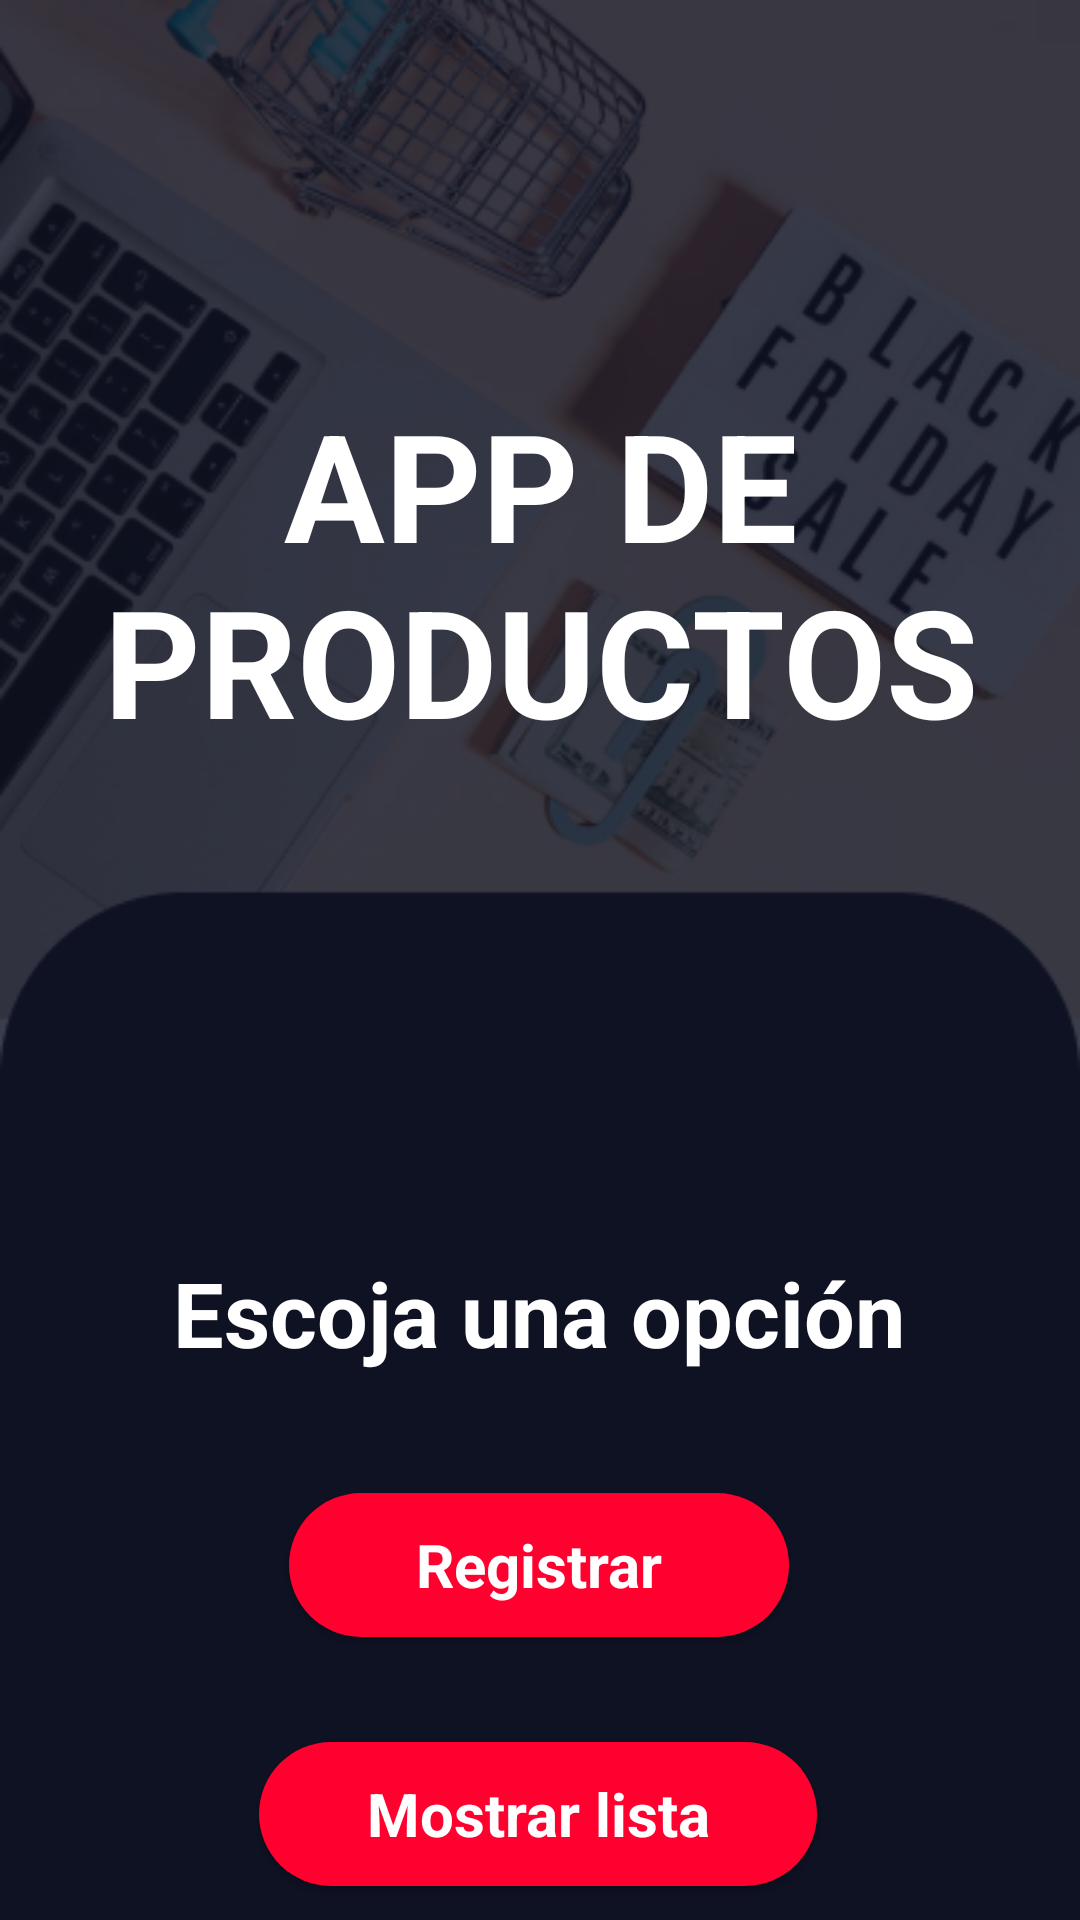

Produce the Android XML layout that renders to this screen, including the resource entries it uses.
<!-- AndroidManifest.xml: application theme Theme._2doparcialappmovil -->
<!-- res/layout/activity_main.xml -->
<?xml version="1.0" encoding="utf-8"?>
<androidx.constraintlayout.widget.ConstraintLayout xmlns:android="http://schemas.android.com/apk/res/android"
    xmlns:app="http://schemas.android.com/apk/res-auto"
    xmlns:tools="http://schemas.android.com/tools"
    android:layout_width="match_parent"
    android:layout_height="match_parent"
    android:background="@drawable/background_principal"
    tools:context=".MainActivity">

    <TextView
        android:id="@+id/textView"
        android:layout_width="wrap_content"
        android:layout_height="wrap_content"
        android:layout_marginTop="128dp"
        android:text="APP DE PRODUCTOS"
        android:textColor="@color/white"
        android:textSize="50dp"
        android:textStyle="bold"
        android:gravity="center"
        app:layout_constraintEnd_toEndOf="parent"
        app:layout_constraintStart_toStartOf="parent"
        app:layout_constraintTop_toTopOf="parent" />

    <TextView
        android:id="@+id/textView7"
        android:layout_width="wrap_content"
        android:layout_height="wrap_content"
        android:layout_marginTop="164dp"
        android:text="Escoja una opción"
        android:textColor="@color/white"
        android:textSize="30dp"
        android:textStyle="bold"
        app:layout_constraintEnd_toEndOf="parent"
        app:layout_constraintHorizontal_bias="0.497"
        app:layout_constraintStart_toStartOf="parent"
        app:layout_constraintTop_toBottomOf="@+id/textView" />

    <androidx.appcompat.widget.AppCompatButton
        android:id="@+id/btnAdd"
        style="@android:style/Widget.Button"
        android:layout_width="500px"
        android:layout_height="wrap_content"
        android:layout_marginStart="20dp"
        android:layout_marginTop="40dp"
        android:layout_marginEnd="20dp"
        android:background="@drawable/style_buttoms"
        android:onClick="onAddButtonClick"
        android:text="Registrar"
        android:textColor="#ffffff"
        android:textSize="20sp"
        android:textStyle="bold"
        app:layout_constraintEnd_toEndOf="parent"
        app:layout_constraintHorizontal_bias="0.497"

        app:layout_constraintStart_toStartOf="parent"
        app:layout_constraintTop_toBottomOf="@+id/textView7"
        tools:ignore="MissingConstraints" />

    <androidx.appcompat.widget.AppCompatButton
        android:id="@+id/btnShow"
        style="@android:style/Widget.Button"
        android:layout_width="186dp"
        android:layout_height="48dp"
        android:layout_marginTop="35dp"
        android:background="@drawable/style_buttoms"
        android:onClick="onShowButtonClick"
        android:text="Mostrar lista"
        android:textColor="#ffffff"
        android:textSize="20sp"
        android:textStyle="bold"
        app:layout_constraintEnd_toEndOf="parent"
        app:layout_constraintHorizontal_bias="0.497"
        app:layout_constraintStart_toStartOf="parent"
        app:layout_constraintTop_toBottomOf="@+id/btnAdd" />

</androidx.constraintlayout.widget.ConstraintLayout>
<!-- resources referenced by this layout -->
<resources>
  <color name="white">#FFFFFFFF</color>
  <!-- drawable background_principal: png bitmap (drawable, 101592 bytes) -->
  <!-- drawable style_buttoms (drawable) -->
  <?xml version="1.0" encoding="utf-8"?>
  <selector xmlns:android="http://schemas.android.com/apk/res/android">
      <item android:state_pressed="true">
          <shape android:shape="rectangle">
              <corners android:radius="50dp"/>
              <solid android:color="#5DADE2" />
          </shape>
      </item>
      <item>
          <shape>
              <corners android:radius="50dp"/>
              <solid android:color="#FF002F"/> 
          </shape>
      </item>
  </selector>
  <style name="Theme._2doparcialappmovil" parent="Theme.MaterialComponents.DayNight.DarkActionBar">
          
          <item name="colorPrimary">@color/purple_500</item>
          <item name="colorPrimaryVariant">@color/purple_700</item>
          <item name="colorOnPrimary">@color/white</item>
          
          <item name="colorSecondary">@color/teal_200</item>
          <item name="colorSecondaryVariant">@color/teal_700</item>
          <item name="colorOnSecondary">@color/black</item>
          
          <item name="android:statusBarColor">?attr/colorPrimaryVariant</item>
          
      </style>
  <color name="purple_500">#FF6200EE</color>
  <color name="purple_700">#FF3700B3</color>
  <color name="teal_200">#FF03DAC5</color>
  <color name="teal_700">#FF018786</color>
  <color name="black">#FF000000</color>
</resources>
